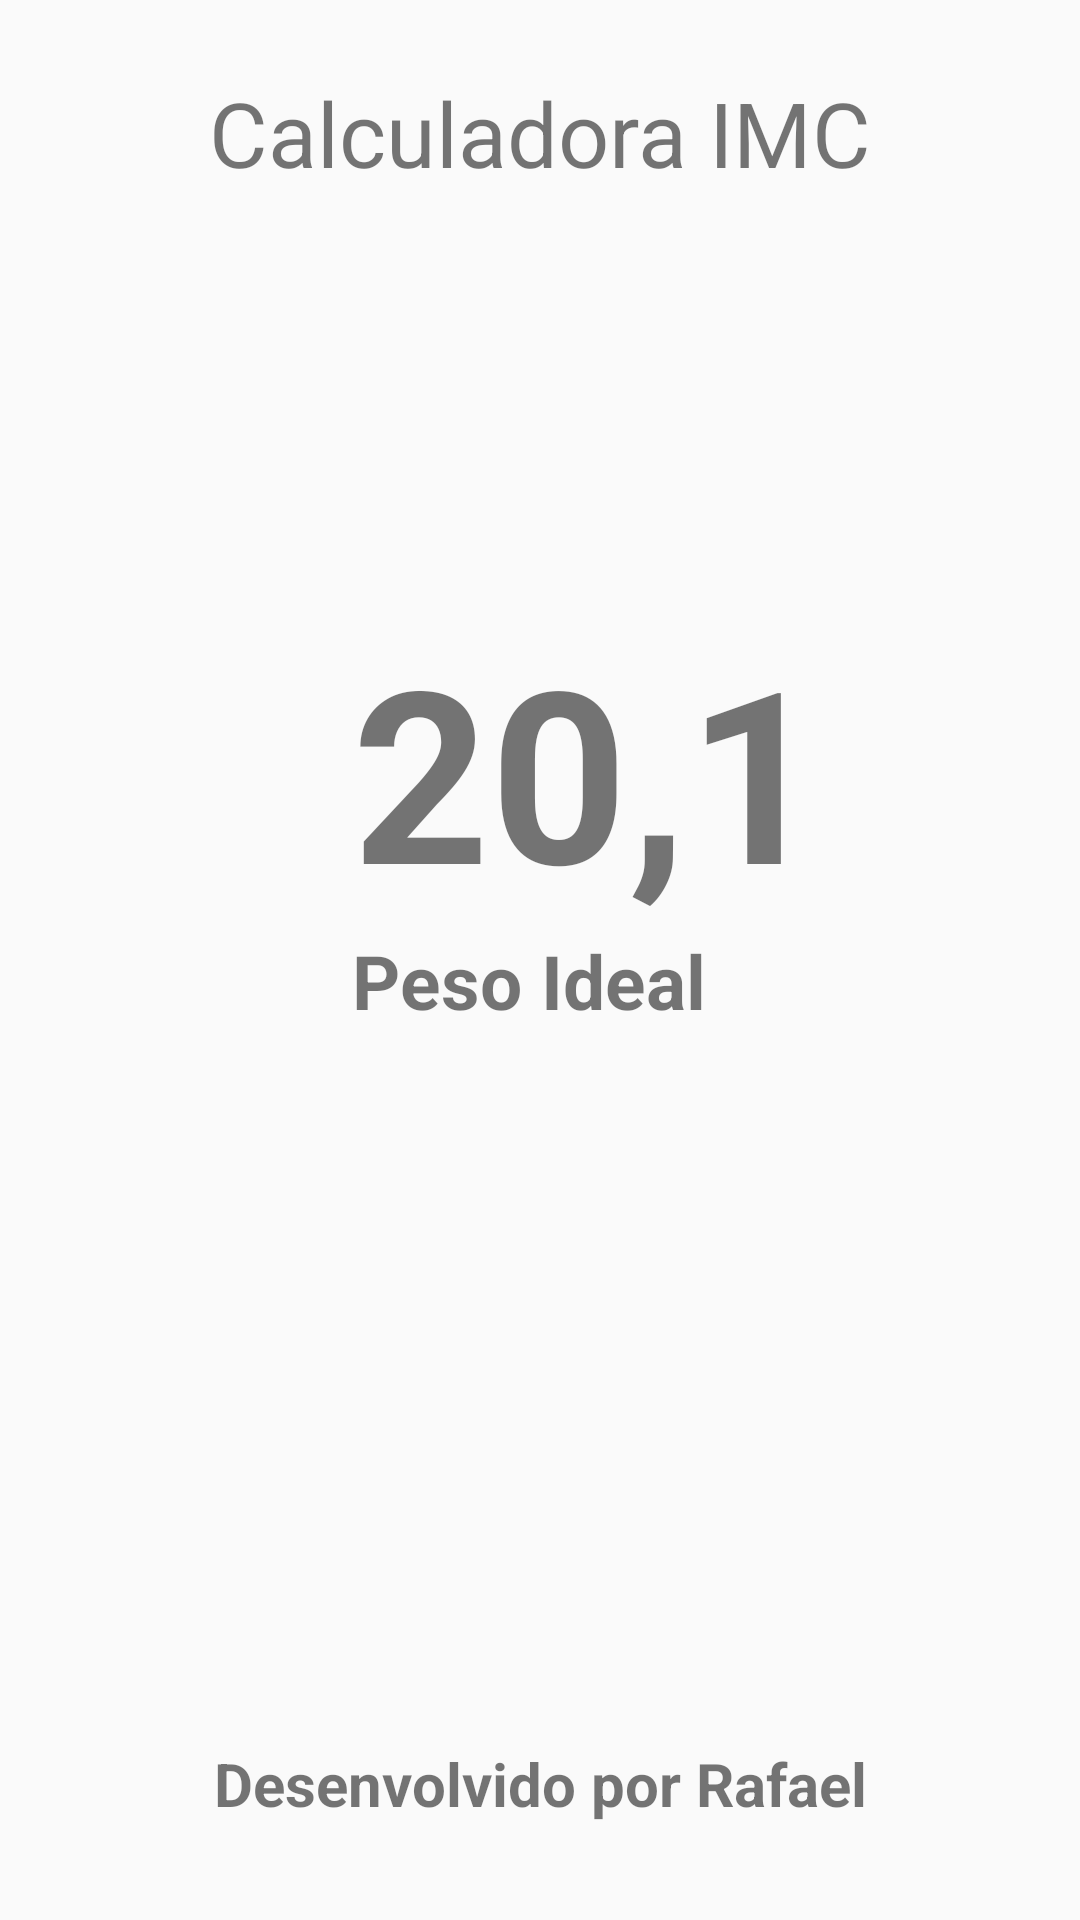

Here is an Android app screen rendered from its layout file. Give the layout XML and the strings, colors and styles it references.
<!-- AndroidManifest.xml: application theme AppTheme -->
<!-- res/layout/activity_resultado.xml -->
<?xml version="1.0" encoding="utf-8"?>
<androidx.constraintlayout.widget.ConstraintLayout
        xmlns:android="http://schemas.android.com/apk/res/android"
        xmlns:tools="http://schemas.android.com/tools"
        xmlns:app="http://schemas.android.com/apk/res-auto"
        android:layout_width="match_parent"
        android:layout_height="match_parent"
        tools:context=".ResultadoActivity">

    <TextView
            android:text="@string/calculadora_imc"
            android:layout_width="0dp"
            android:layout_height="wrap_content"
            android:id="@+id/textView"
            app:layout_constraintTop_toTopOf="parent" app:layout_constraintStart_toStartOf="parent"
            android:layout_marginLeft="24dp" android:layout_marginStart="24dp" app:layout_constraintEnd_toEndOf="parent"
            android:layout_marginEnd="24dp" android:layout_marginRight="24dp" android:layout_marginTop="24dp"
            android:textSize="30sp" android:gravity="center_horizontal"/>
    <ImageView
            android:layout_width="wrap_content"
            android:layout_height="wrap_content" app:srcCompat="@drawable/fem_ideal"
            android:id="@+id/imvResultado" android:layout_marginTop="8dp"
            app:layout_constraintTop_toBottomOf="@+id/textView" app:layout_constraintStart_toStartOf="parent"
            android:layout_marginLeft="32dp" android:layout_marginStart="32dp" android:layout_marginBottom="8dp"
            app:layout_constraintBottom_toTopOf="@+id/textView8"/>
    <TextView
            android:text="@string/hint_resultado"
            android:layout_width="wrap_content"
            android:layout_height="wrap_content"
            android:id="@+id/txvResultado"
            app:layout_constraintStart_toEndOf="@+id/imvResultado"
            android:layout_marginLeft="8dp" android:layout_marginStart="8dp" style="@style/label_formulario"
            app:layout_constraintBottom_toTopOf="@+id/txvMensagemResultado"
            android:textSize="80sp" android:layout_marginEnd="8dp" app:layout_constraintEnd_toEndOf="parent"
            android:layout_marginRight="8dp"/>
    <TextView
            android:text="@string/hint_resultado_mensagem"
            android:layout_width="wrap_content"
            android:layout_height="wrap_content"
            android:id="@+id/txvMensagemResultado"
            app:layout_constraintStart_toStartOf="@+id/txvResultado"
            style="@style/label_formulario"
            app:layout_constraintBottom_toTopOf="@+id/textView8" android:layout_marginTop="8dp"
            app:layout_constraintTop_toBottomOf="@+id/textView" android:textSize="25sp"
    />
    <TextView
            android:text="@string/desenvolvido_por_rafael"
            android:layout_width="wrap_content"
            android:layout_height="wrap_content"
            android:id="@+id/textView8"
            app:layout_constraintBottom_toBottomOf="parent" app:layout_constraintStart_toStartOf="parent"
            android:layout_marginLeft="8dp" android:layout_marginStart="8dp" app:layout_constraintEnd_toEndOf="parent"
            android:layout_marginEnd="8dp" android:layout_marginRight="8dp" android:layout_marginBottom="32dp"
            style="@style/label_formulario"/>
</androidx.constraintlayout.widget.ConstraintLayout>
<!-- resources referenced by this layout -->
<resources>
  <string name="calculadora_imc">Calculadora IMC</string>
  <string name="desenvolvido_por_rafael">Desenvolvido por Rafael</string>
  <string name="hint_resultado">20,1</string>
  <string name="hint_resultado_mensagem">Peso Ideal</string>
  <style name="label_formulario">
          <item name="android:textSize">20sp</item>
          <item name="android:textStyle">bold</item>
      </style>
  <style name="AppTheme" parent="Theme.AppCompat.Light.DarkActionBar">
          
          <item name="colorPrimary">@color/colorPrimary</item>
          <item name="colorPrimaryDark">@color/colorPrimaryDark</item>
          <item name="colorAccent">@color/colorAccent</item>
      </style>
  <!-- not gathered from this repository: default colours our renderer supplied (Android Studio template values) -->
  <color name="colorPrimary">#FF6200EE</color>
  <color name="colorPrimaryDark">#FF3700B3</color>
  <color name="colorAccent">#FF03DAC5</color>
</resources>
